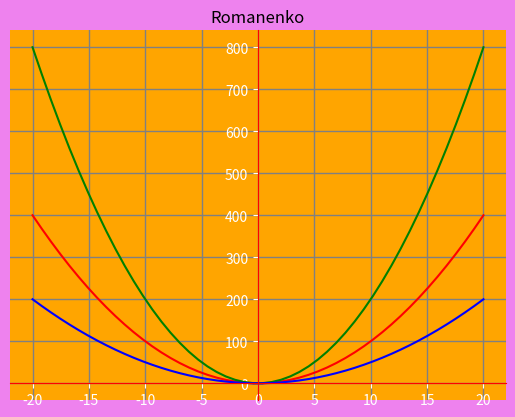

Write the Python code that produced this figure.
import numpy as np
import matplotlib.pyplot as plt
import matplotlib.ticker as plticker


def parabolic():


    x = np.linspace(-20, 20)

    y1 = 2 * x ** 2

    y2 = 0.5 * x ** 2

    y = x ** 2

    fig = plt.figure()
    plt.rc('axes', edgecolor='red')

    ax = fig.add_subplot(1, 1, 1)
    ax.set_title('Romanenko')

    ax.tick_params(axis='x', colors='white')
    ax.tick_params(axis='y', colors='white')
    ax.spines['left'].set_position('center')
    ax.spines['bottom'].set_position('zero')
    ax.spines['right'].set_color('none')
    ax.spines['top'].set_color('none')
    ax.xaxis.set_ticks_position('bottom')
    ax.yaxis.set_ticks_position('left')

    # ax.xaxis.set_major_locator(loc)
    # ax.yaxis.set_major_locator(loc)


    plt.plot(x, y, 'r')

    plt.plot(x, y1, 'g')

    plt.plot(x, y2, 'blue')


    ax.set_facecolor('orange')

    fig.patch.set_facecolor('violet')

    plt.grid(color='grey',  linewidth=1, which='major' ,drawstyle="steps")

    plt.show()


parabolic()


